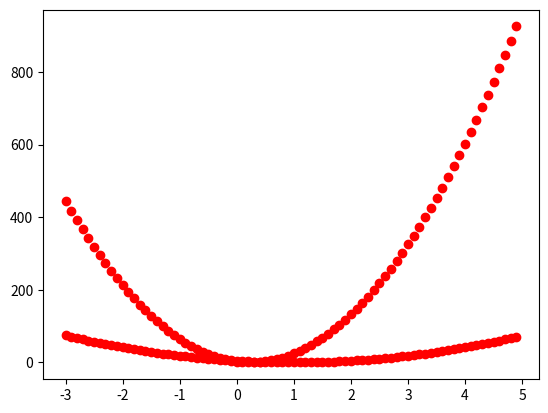

This chart was generated by the following Python code:


import matplotlib.pyplot as plt

# 평균제곱 오차를 구한다.
def cost(x, y, w) :
    c = 0
    # x에 포함된 데이터 만큼 평균 제곱 오차를 구한다.

    for i in range(len(x)) :
        hx = w * x[i]
        c += (hx-y[i])**2
    return c/len(x)

# X 범위(-2.0 ~ 5.0)에 대한 Cost 함수를 작성한다.
def cost_graph(X, Y) :
#    X = [1, 2, 3]
#    y = [1, 2, 3]
    for i in range(-30, 50) :
        w = i /10
        c_result = cost(X,y,w)
        print(w, c_result)
        plt.plot(w, c_result, 'ro')
    plt.show()


# 경사하강법 (배치 경사 하강법)
def gredient_descent(x, y, w) :
    delta = 0
    #
    for i in range(len(x)) :
        # Hypothesis
        hx = w*x[i]
        delta += (hx-y[i])*x[i]
        print("delta :", delta , " hx :", hx, "y[",i,"] :", y[i], "x[",i,"] :", x[i])
    return delta/len(x)


def preidct(x, w) :
    for i in range(len(x)) :
        result = x[i]*w
        print('input ',x[i], 'predict :', result)


X = [1, 2, 3]
y = [1, 2, 3]
#X = [1, 2, 3, 4, 5]
#y = [1, 4, 6, 8, 10]
w = 10
a = 0.1   # 1일때 발산, 0.1로 테스트
for i in range(100) :
    # Early Stop을 위하여 cost를 계산한다.
    c = cost(X,y,w)
    # Gredient Descent를 통해 가중치의 변위(Delta)를 구한다.
    g = gredient_descent(X,y,w)
    # 가중치 = 가중치 + 학습률 * 변위(Delta)     1 step w :   = 10 - 0.1 * 4.2 --> 5.8
    w -= a*g
    print(" w :", w)
    # early Stopping.... 중간에 탈출할 수 있는 방법임...(다양한 방법으로 적용필요)
    if c < 1.0e-25 :
        print("HERE!!")
        break
    print('Loop Count : [',i,']', 'Cost: [' , c, ']')

x =[6, 7]
preidct(x, w)

# Cost 함수를 시각화 해본다.
cost_graph(X, y)
cost_graph(x, y)

